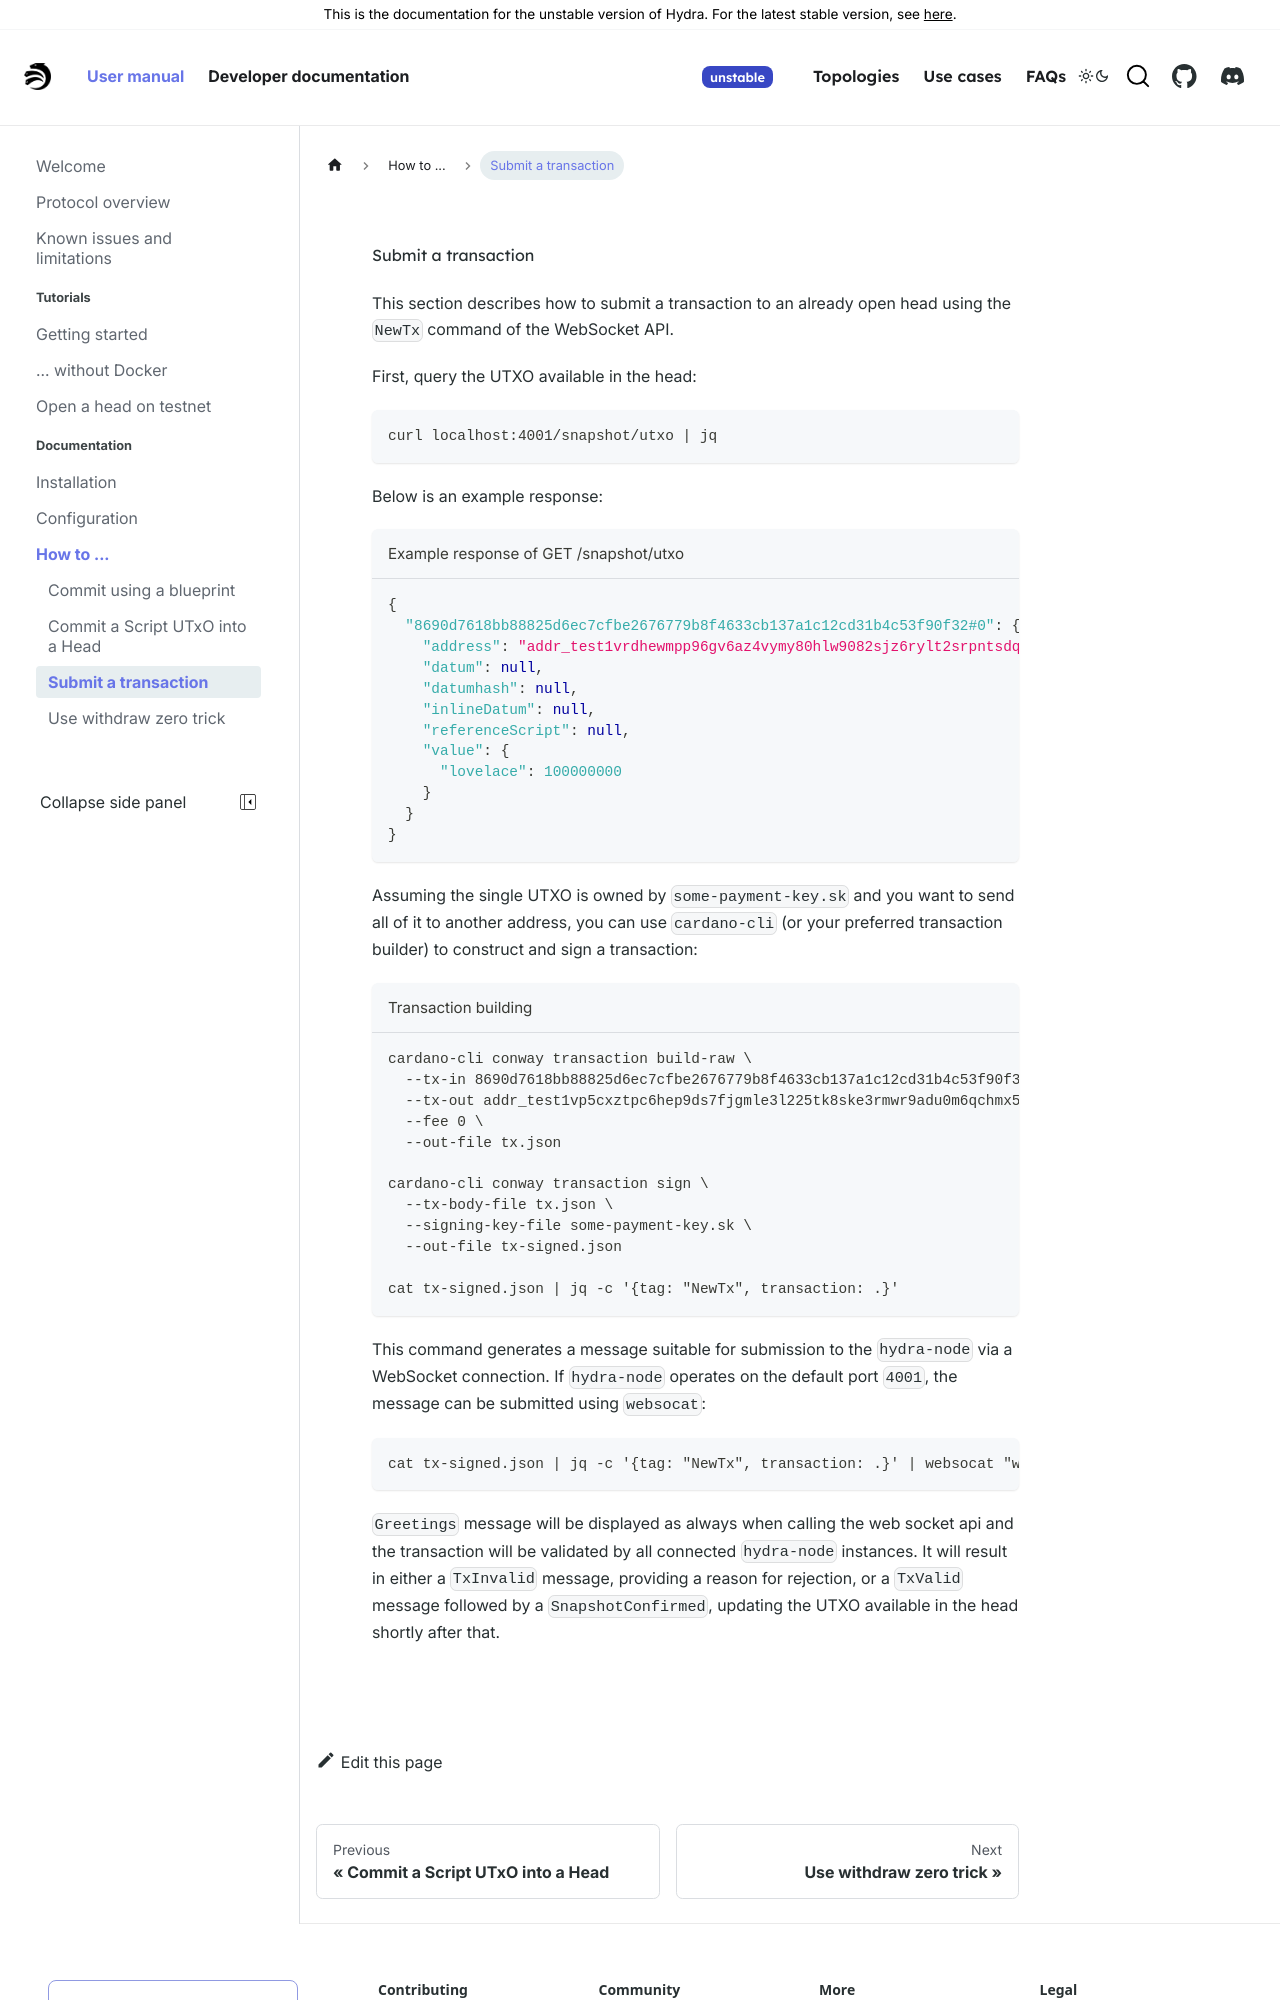

repository: chrono-ranger742wc/hydra · page: head-protocol/unstable/docs/how-to/submit-transaction.html · generator: docusaurus

---
sidebar_position: 3
---

# Submit a transaction

This section describes how to submit a transaction to an already open head using the `NewTx` command of the WebSocket API.

First, query the UTXO available in the head:

```
curl localhost:4001/snapshot/utxo | jq
```

Below is an example response:

```json title="Example response of GET /snapshot/utxo"
{
  "8690d7618bb88825d6ec7cfbe2676779b8f4633cb137a1c12cd31b4c53f90f32#0": {
    "address": "addr_test1vrdhewmpp96gv6az4vymy80hlw9082sjz6rylt2srpntsdq6njxxu",
    "datum": null,
    "datumhash": null,
    "inlineDatum": null,
    "referenceScript": null,
    "value": {
      "lovelace": 100000000
    }
  }
}
```

Assuming the single UTXO is owned by `some-payment-key.sk` and you want to send all of it to another address, you can use `cardano-cli` (or your preferred transaction builder) to construct and sign a transaction:

```shell title="Transaction building"
cardano-cli conway transaction build-raw \
  --tx-in 8690d7618bb88825d6ec7cfbe2676779b8f4633cb137a1c12cd31b4c53f90f32#0 \
  --tx-out addr_test1vp5cxztpc6hep9ds7fjgmle3l225tk8ske3rmwr9adu0m6qchmx5z+100000000 \
  --fee 0 \
  --out-file tx.json

cardano-cli conway transaction sign \
  --tx-body-file tx.json \
  --signing-key-file some-payment-key.sk \
  --out-file tx-signed.json

cat tx-signed.json | jq -c '{tag: "NewTx", transaction: .}'
```

This command generates a message suitable for submission to the `hydra-node` via a WebSocket connection. If `hydra-node` operates on the default port `4001`, the message can be submitted using `websocat`:

```shell
cat tx-signed.json | jq -c '{tag: "NewTx", transaction: .}' | websocat "ws://127.0.0.1:4001?history=no"
```
